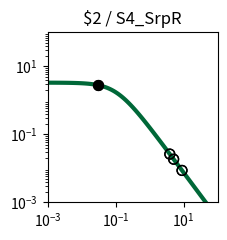

Recreate this plot in Python. (Note: this script raises an exception after producing the figure.)
import matplotlib.pyplot as plt
import matplotlib.ticker as ticker
import numpy as np

fig, ax = plt.subplots(figsize=(2.5,2.5))

plt.xlim(1.000000e-03, 1.000000e+02)
plt.ylim(1.000000e-03, 1.000000e+02)

x = np.array([1.000000e-03,1.122018e-03,1.258925e-03,1.412538e-03,1.584893e-03,1.778279e-03,1.995262e-03,2.238721e-03,2.511886e-03,2.818383e-03,3.162278e-03,3.548134e-03,3.981072e-03,4.466836e-03,5.011872e-03,5.623413e-03,6.309573e-03,7.079458e-03,7.943282e-03,8.912509e-03,1.000000e-02,1.122018e-02,1.258925e-02,1.412538e-02,1.584893e-02,1.778279e-02,1.995262e-02,2.238721e-02,2.511886e-02,2.818383e-02,3.162278e-02,3.548134e-02,3.981072e-02,4.466836e-02,5.011872e-02,5.623413e-02,6.309573e-02,7.079458e-02,7.943282e-02,8.912509e-02,1.000000e-01,1.122018e-01,1.258925e-01,1.412538e-01,1.584893e-01,1.778279e-01,1.995262e-01,2.238721e-01,2.511886e-01,2.818383e-01,3.162278e-01,3.548134e-01,3.981072e-01,4.466836e-01,5.011872e-01,5.623413e-01,6.309573e-01,7.079458e-01,7.943282e-01,8.912509e-01,1.000000e+00,1.122018e+00,1.258925e+00,1.412538e+00,1.584893e+00,1.778279e+00,1.995262e+00,2.238721e+00,2.511886e+00,2.818383e+00,3.162278e+00,3.548134e+00,3.981072e+00,4.466836e+00,5.011872e+00,5.623413e+00,6.309573e+00,7.079458e+00,7.943282e+00,8.912509e+00,1.000000e+01,1.122018e+01,1.258925e+01,1.412538e+01,1.584893e+01,1.778279e+01,1.995262e+01,2.238721e+01,2.511886e+01,2.818383e+01,3.162278e+01,3.548134e+01,3.981072e+01,4.466836e+01,5.011872e+01,5.623413e+01,6.309573e+01,7.079458e+01,7.943282e+01,8.912509e+01,1.000000e+02,])
y = np.array([3.307882e+00,3.306860e+00,3.305668e+00,3.304278e+00,3.302657e+00,3.300766e+00,3.298562e+00,3.295992e+00,3.292998e+00,3.289509e+00,3.285446e+00,3.280715e+00,3.275210e+00,3.268807e+00,3.261365e+00,3.252719e+00,3.242685e+00,3.231049e+00,3.217571e+00,3.201980e+00,3.183969e+00,3.163199e+00,3.139293e+00,3.111840e+00,3.080394e+00,3.044480e+00,3.003601e+00,2.957248e+00,2.904916e+00,2.846123e+00,2.780431e+00,2.707482e+00,2.627023e+00,2.538946e+00,2.443320e+00,2.340419e+00,2.230749e+00,2.115053e+00,1.994311e+00,1.869713e+00,1.742620e+00,1.614509e+00,1.486904e+00,1.361306e+00,1.239122e+00,1.121606e+00,1.009810e+00,9.045604e-01,8.064411e-01,7.158031e-01,6.327815e-01,5.573235e-01,4.892219e-01,4.281494e-01,3.736924e-01,3.253809e-01,2.827147e-01,2.451841e-01,2.122869e-01,1.835396e-01,1.584863e-01,1.367034e-01,1.178027e-01,1.014317e-01,8.727375e-02,7.504579e-02,6.449685e-02,5.540537e-02,4.757667e-02,4.084028e-02,3.504747e-02,3.006876e-02,2.579175e-02,2.211901e-02,1.896625e-02,1.626065e-02,1.393938e-02,1.194828e-02,1.024071e-02,8.776520e-03,7.521202e-03,6.445084e-03,5.522678e-03,4.732095e-03,4.054547e-03,3.473910e-03,2.976349e-03,2.549997e-03,2.184679e-03,1.871667e-03,1.603481e-03,1.373707e-03,1.176846e-03,1.008189e-03,8.636958e-04,7.399069e-04,6.338565e-04,5.430038e-04,4.651715e-04,3.984940e-04,3.413731e-04,])
c = "#006838"

hi_x = np.array([3.000000e-02,3.000000e-02,])
hi_y = np.array([2.811371e+00,2.811371e+00,])
lo_x = np.array([3.926100e+00,3.926100e+00,5.082100e+00,5.082100e+00,8.978200e+00,8.978200e+00,])
lo_y = np.array([2.627441e-02,2.627441e-02,1.861681e-02,1.861681e-02,8.690550e-03,8.690550e-03,])

plt.loglog(x,y,lw=3,color=c)
plt.scatter(hi_x,hi_y,marker='o',s=50,color='black',zorder=10)
plt.scatter(lo_x,lo_y,marker='o',s=50,edgecolors='black',color='none',zorder=10)

plt.title("$2 / S4_SrpR")

ax.xaxis.set_major_locator(ticker.LogLocator(numticks=3))
ax.yaxis.set_major_locator(ticker.LogLocator(numticks=3))

ax.set_aspect('equal')
plt.tight_layout()

plt.savefig("/content/output/0xD1/response_plot_$2_S4_SrpR.png", bbox_inches='tight')
